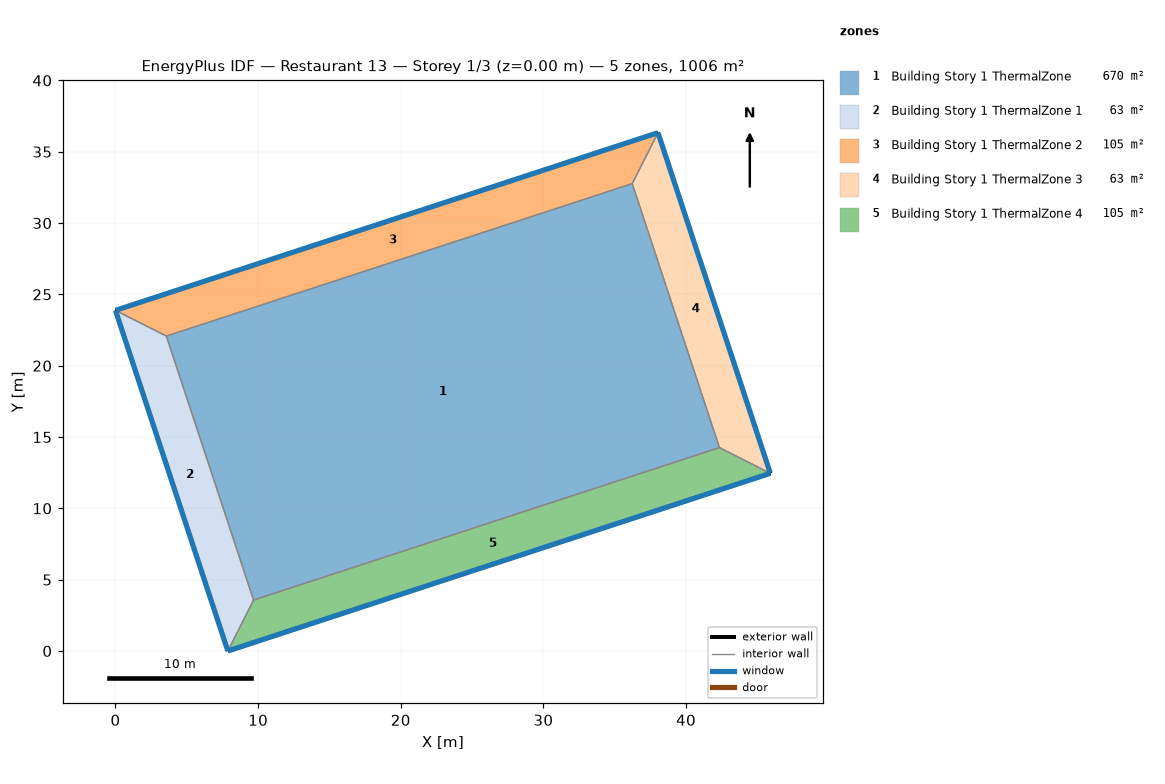
=== STOREY PLAN SPEC (per zone: floor XY polygon, exterior-wall plan segments, windows/doors) ===
zone 1: Building Story 1 ThermalZone  (669.7 m²)
  floor: (9.68, 3.57) (3.57, 22.08) (36.23, 32.77) (42.34, 14.26)
  interior walls: 4
zone 2: Building Story 1 ThermalZone 1  (63.1 m²)
  floor: (7.88, 0.00) (-0.00, 23.88) (3.57, 22.08) (9.68, 3.57)
  exterior wall: (-0.00, 23.88) – (7.88, 0.00)  [25.1 m]
    window: (0.01, 23.85) – (7.87, 0.02)  [27.2 m²]
  interior walls: 3
zone 3: Building Story 1 ThermalZone 2  (105.2 m²)
  floor: (-0.00, 23.88) (38.03, 36.34) (36.23, 32.77) (3.57, 22.08)
  exterior wall: (38.03, 36.34) – (-0.00, 23.88)  [40.0 m]
    window: (38.01, 36.33) – (0.02, 23.89)  [43.2 m²]
  interior walls: 3
zone 4: Building Story 1 ThermalZone 3  (63.1 m²)
  floor: (38.03, 36.34) (45.91, 12.46) (42.34, 14.26) (36.23, 32.77)
  exterior wall: (45.91, 12.46) – (38.03, 36.34)  [25.1 m]
    window: (45.90, 12.48) – (38.04, 36.31)  [27.2 m²]
  interior walls: 3
zone 5: Building Story 1 ThermalZone 4  (105.2 m²)
  floor: (45.91, 12.46) (7.88, 0.00) (9.68, 3.57) (42.34, 14.26)
  exterior wall: (7.88, 0.00) – (45.91, 12.46)  [40.0 m]
    window: (7.90, 0.01) – (45.89, 12.45)  [43.2 m²]
  interior walls: 3

=== DERIVED (storey summary) ===
Building: Restaurant 13
Storey: 1 of 3  (floor level z = 0.00 m)
Storey gross floor area: 1006.3 m²
Zones on this storey: 5
  - Building Story 1 ThermalZone: floor 669.7 m²
  - Building Story 1 ThermalZone 1: floor 63.1 m²; exterior wall 25.1 m (90.5 m²); 1 window(s) 27.2 m²; WWR 30.0%
  - Building Story 1 ThermalZone 2: floor 105.2 m²; exterior wall 40.0 m (144.1 m²); 1 window(s) 43.2 m²; WWR 30.0%
  - Building Story 1 ThermalZone 3: floor 63.1 m²; exterior wall 25.1 m (90.5 m²); 1 window(s) 27.2 m²; WWR 30.0%
  - Building Story 1 ThermalZone 4: floor 105.2 m²; exterior wall 40.0 m (144.1 m²); 1 window(s) 43.2 m²; WWR 30.0%
Zone adjacency: (none detected)